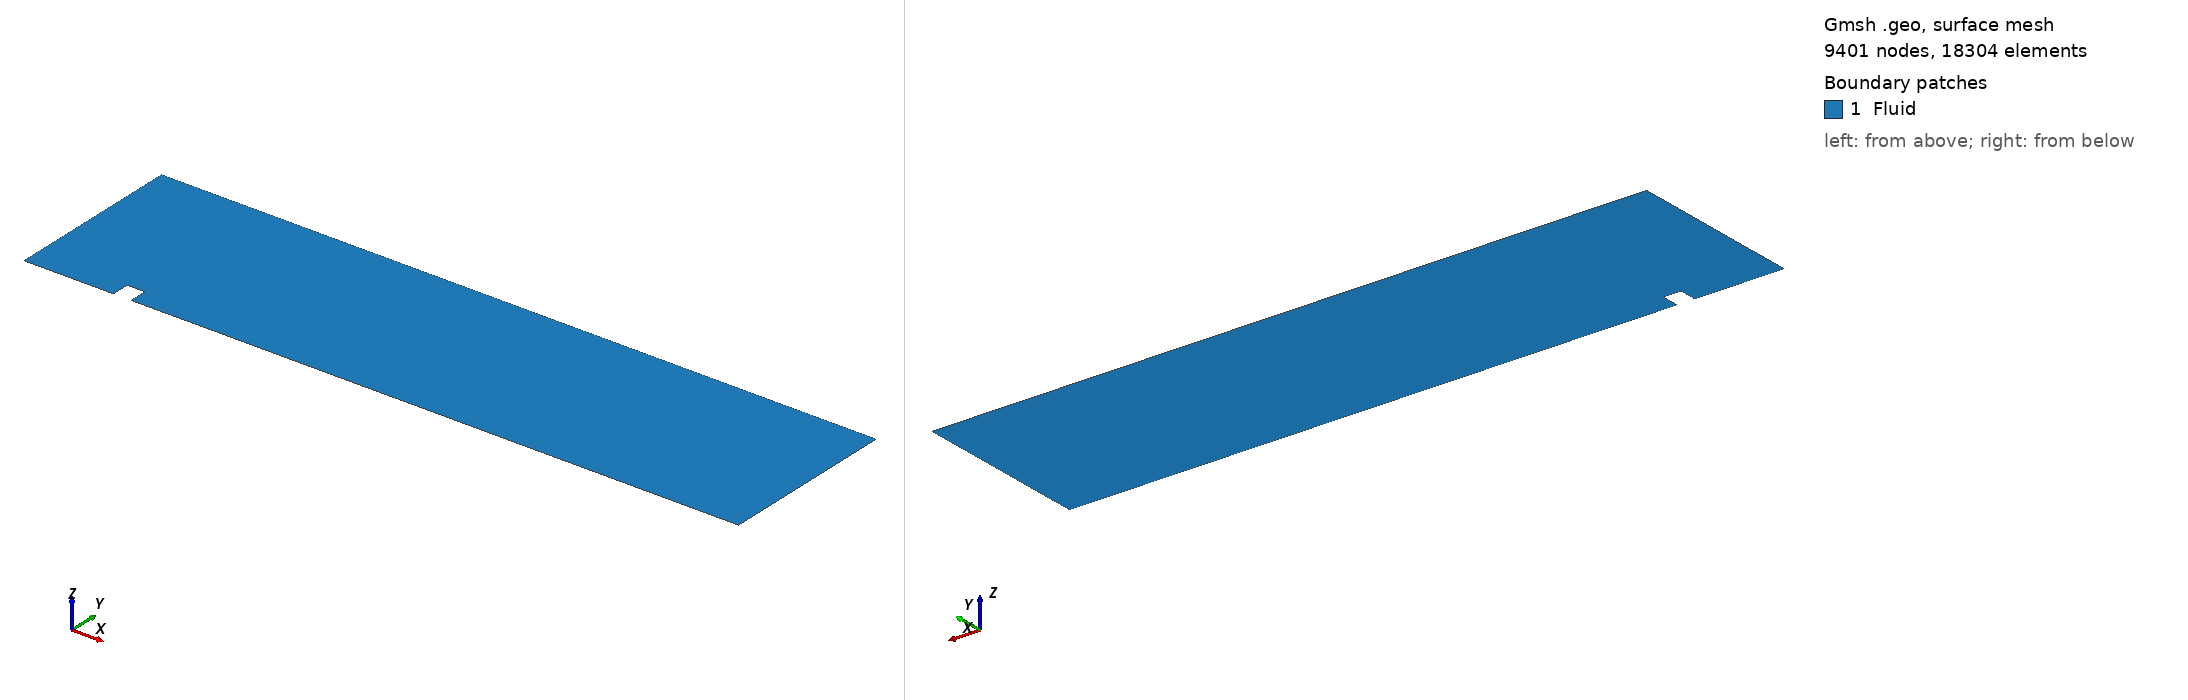

Gmsh geometry script, surface-meshed: 9401 nodes, 18304 surface elements. Boundary patches (legend numbers): 1 Fluid. Left view from above one corner, right view from below the opposite corner. Legend entries are the model's physical surfaces. The drawing asked Gmsh for element sizes between 1% and 20% of the model's largest extent; the script's own settings can give other sizes.

=== mesh_level3_2blocks_downstream.geo (drawn) ===
// Layton et al. - Level 3 simplificado (r=4).
// Cinco bloques totales y solo dos bloques aguas abajo del obstaculo.
SetFactory("OpenCASCADE");

// Puntos: x = 0, 5, 6, 40; y = 0, 1, 10.
Point(1)  = {0,  0, 0};
Point(2)  = {0,  1, 0};
Point(3)  = {0, 10, 0};
Point(4)  = {5,  0, 0};
Point(5)  = {5,  1, 0};
Point(6)  = {5, 10, 0};
Point(7)  = {6,  0, 0};
Point(8)  = {6,  1, 0};
Point(9)  = {6, 10, 0};
Point(10) = {40, 0, 0};
Point(11) = {40, 1, 0};
Point(12) = {40,10, 0};

// Horizontales.
Line(1) = {1,4};       // fondo aguas arriba
Line(2) = {7,10};      // fondo aguas abajo
Line(3) = {2,5};       // interfaz y=1 aguas arriba
Line(4) = {5,8};       // cara superior del obstaculo
Line(5) = {8,11};      // interfaz y=1 aguas abajo
Line(6) = {3,6};       // techo, entrada
Line(7) = {6,9};       // techo sobre el obstaculo
Line(8) = {9,12};      // techo aguas abajo

// Verticales.
Line(9)  = {1,2};      // entrada inferior
Line(10) = {2,3};      // entrada superior
Line(11) = {4,5};      // obstaculo: cara izquierda
Line(12) = {5,6};      // interfaz x=5 superior
Line(13) = {7,8};      // obstaculo: cara derecha
Line(14) = {8,9};      // interfaz x=6 superior
Line(15) = {10,11};    // salida inferior
Line(16) = {11,12};    // salida superior

// Cinco superficies conformes.
Curve Loop(1) = {1,11,-3,-9};
Plane Surface(1) = {1};
Curve Loop(2) = {3,12,-6,-10};
Plane Surface(2) = {2};
Curve Loop(3) = {4,14,-7,-12};
Plane Surface(3) = {3};
Curve Loop(4) = {2,15,-5,-13};
Plane Surface(4) = {4};
Curve Loop(5) = {5,16,-8,-14};
Plane Surface(5) = {5};

r = 4;

// Dos elementos sobre las tres caras expuestas del obstaculo.
// Se conserva el mismo conteo en las aristas opuestas de cada bloque.
Transfinite Curve {4,7,9,11,13,15} = 2*r + 1 Using Progression 1;

// Diez elementos desde y=1 hasta y=10, concentrados cerca de y=1.
Transfinite Curve {10,12,14,16} = 10*r + 1 Using Progression 1.028737345;

// Entrada: seis elementos y concentracion hacia x=5.
Transfinite Curve {-1,-3,-6} = 6*r + 1 Using Progression 1.057371263;

// Toda la estela en una sola progresion continua: x=6 hasta x=40.
// La raiz cuarta conserva la misma graduacion global que la malla validada de level 0.
Transfinite Curve {2,5,8} = 40*r + 1 Using Progression 1.006192246;

Transfinite Surface {1,2,3,4,5} Alternate;

Physical Surface("Fluid", 1) = {1,2,3,4,5};
Physical Curve("Bottom upstream", 1) = {1};
Physical Curve("Bottom downstream", 2) = {2};
Physical Curve("Obstacle left", 3) = {11};
Physical Curve("Obstacle top", 4) = {4};
Physical Curve("Obstacle right", 5) = {13};
Physical Curve("Outlet", 6) = {15,16};
Physical Curve("Top", 7) = {6,7,8};
Physical Curve("Inlet", 8) = {9,10};

Mesh.Smoothing = 0;
Mesh.MshFileVersion = 2.2;
